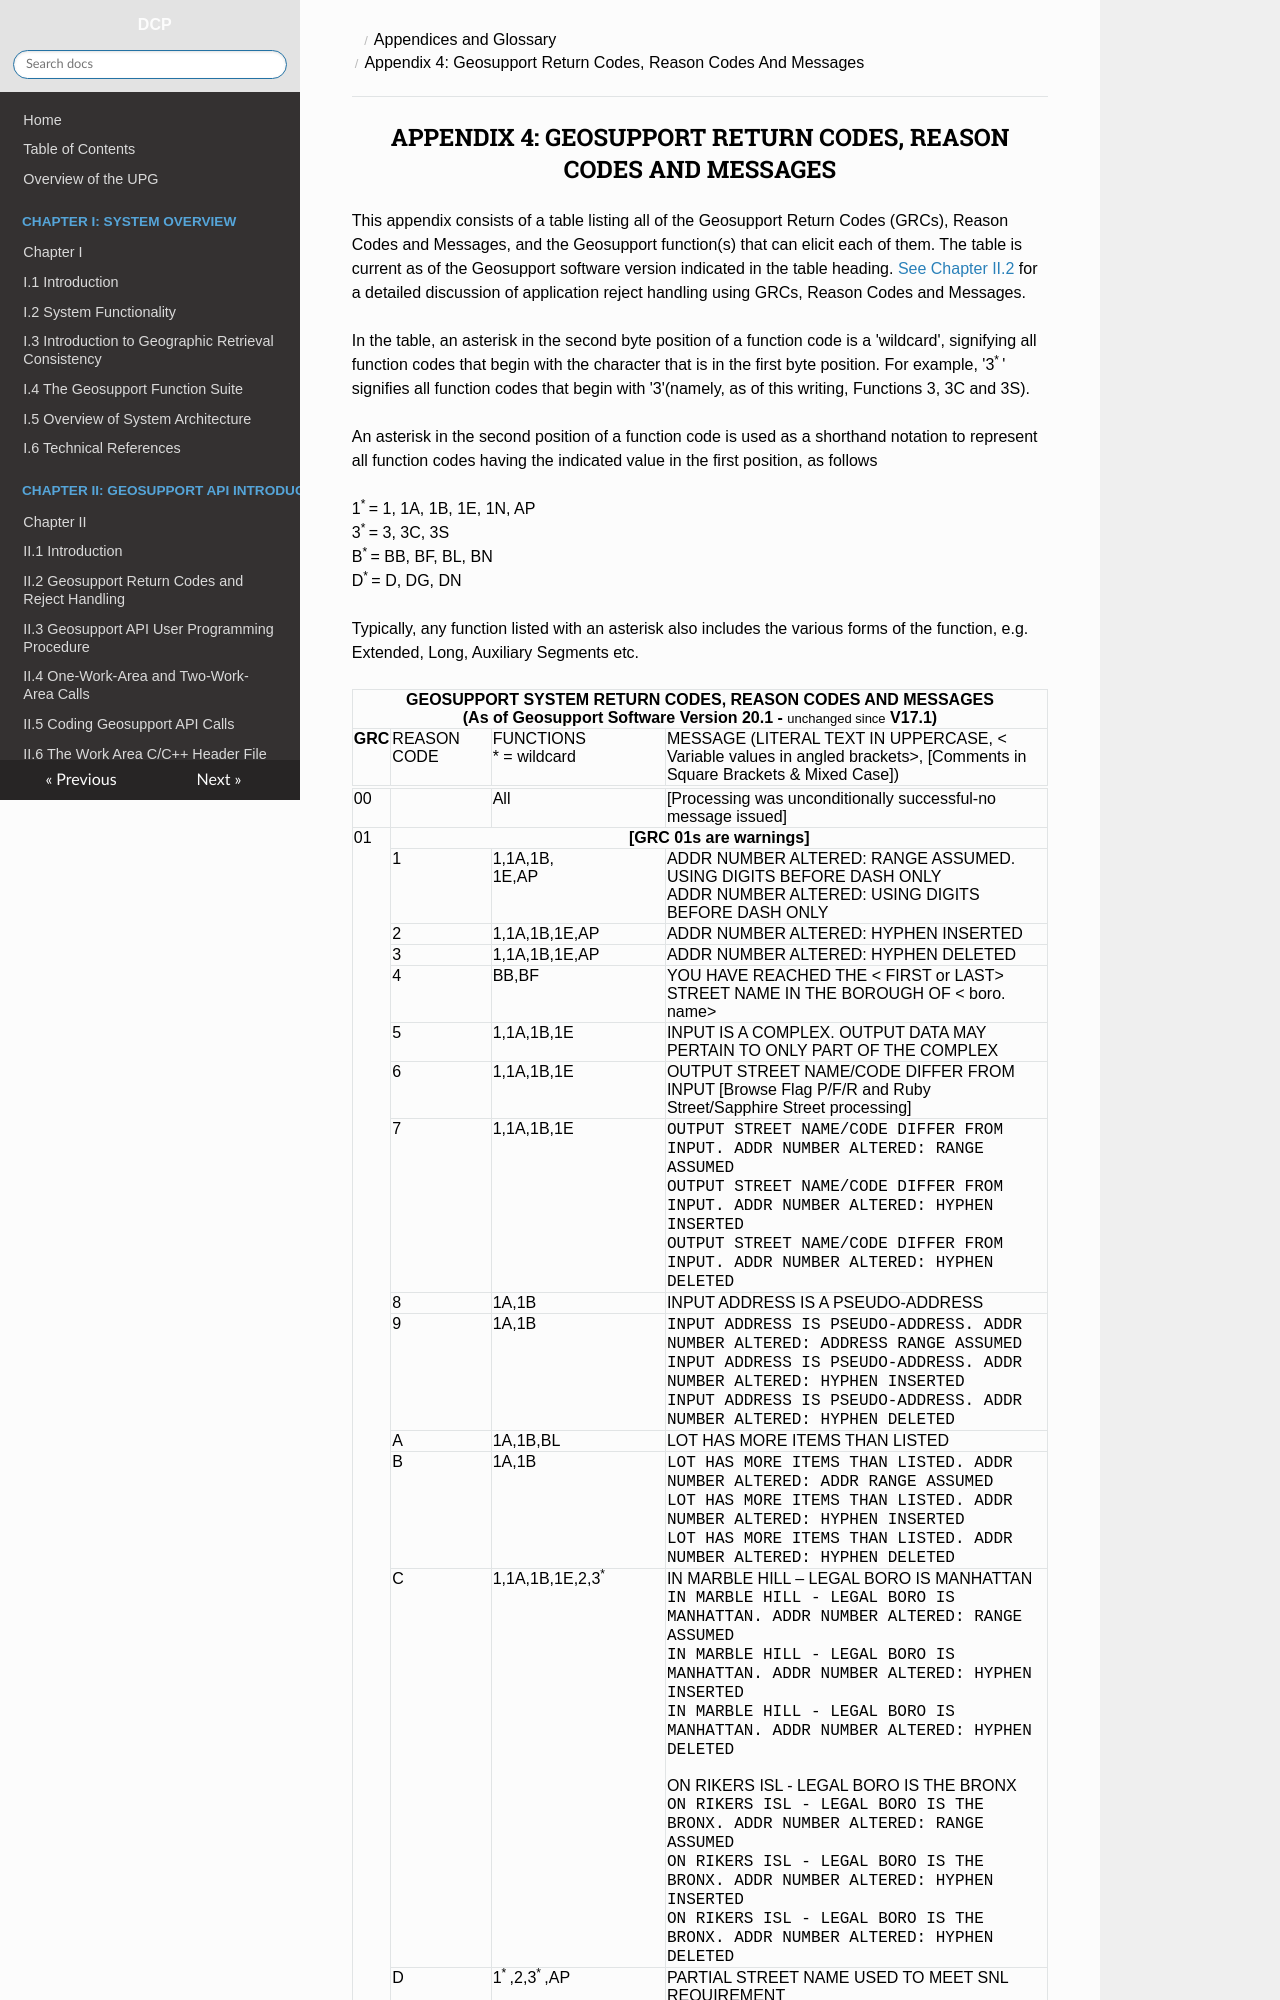

repository: NYCPlanning/Geosupport-UPG · page: appendices/appendix04/index.html · generator: mkdocs

<h2 class="pdfAppendix"><center>APPENDIX 4: GEOSUPPORT RETURN CODES, REASON CODES AND MESSAGES</center> </h2>  

This appendix consists of a table listing all of the Geosupport Return Codes (GRCs), Reason Codes and Messages, and the Geosupport function(s) that can elicit each of them.  The table is current as of the Geosupport software version indicated in the table heading.  [See Chapter II.2](../../chapters/chapterII/section02/) for a detailed discussion of application reject handling using GRCs, Reason Codes and Messages.

In the table, an asterisk in the second byte position of a function code is a 'wildcard', signifying
all function codes that begin with the character that is in the first byte position. For example, '3<sup>* </sup>' signifies all function codes that begin with '3'(namely, as of this writing, Functions 3, 3C and
3S).  

An asterisk in the second position of a function code is used as a shorthand notation to represent all function codes having the indicated value in the first position, as follows  

  1<sup>* </sup> = 1, 1A, 1B, 1E, 1N, AP  
  3<sup>* </sup> = 3, 3C, 3S  
  B<sup>* </sup> = BB, BF, BL, BN  
  D<sup>* </sup> = D, DG, DN  

Typically, any function listed with an asterisk also includes the various forms of the function, e.g. Extended, Long, Auxiliary Segments etc.
